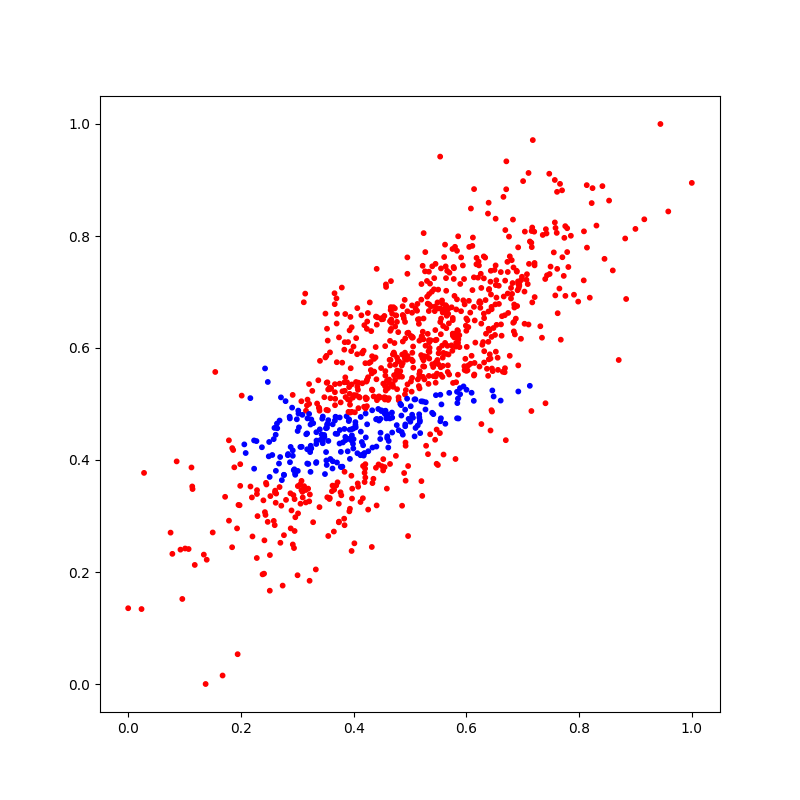

Data behind this chart, as committed beside it:
X_1, X_2, Y
0.6003, 0.5255, 1
0.3857, 0.5123, 0
0.6069, 0.6632, 0
0.4145, 0.4321, 1
0.3228, 0.4142, 1
0.6093, 0.5861, 0
0.4576, 0.709, 0
0.4469, 0.5116, 0
0.7422, 0.8045, 0
0.5633, 0.7457, 0
0.7075, 0.7318, 0
0.3856, 0.4354, 1
0.4861, 0.5884, 0
0.3875, 0.478, 1
0.4915, 0.4602, 1
0.4626, 0.5104, 0
0.6971, 0.7212, 0
0.3851, 0.6607, 0
0.4365, 0.5578, 0
0.5833, 0.6869, 0
0.6207, 0.7256, 0
0.6181, 0.7609, 0
0.4622, 0.434, 1
0.5163, 0.4816, 1
0.7909, 0.6951, 0
0.5652, 0.6667, 0
0.2286, 0.3462, 0
0.6811, 0.6966, 0
0.6227, 0.6811, 0
0.2608, 0.3452, 0
0.3535, 0.5387, 0
0.5165, 0.5535, 0
0.5174, 0.4681, 1
0.5328, 0.5359, 0
0.3701, 0.5746, 0
0.3786, 0.3873, 1
0.716, 0.7801, 0
0.6404, 0.7054, 0
0.5508, 0.5906, 0
0.4908, 0.5815, 0
0.4258, 0.3114, 0
0.6395, 0.8595, 0
0.5877, 0.6016, 0
0.5623, 0.6091, 0
0.3965, 0.637, 0
0.45, 0.4881, 1
0.3774, 0.4146, 1
0.5645, 0.6354, 0
0.392, 0.4725, 1
0.4569, 0.524, 0
0.5169, 0.5488, 0
0.2837, 0.4106, 1
0.7578, 0.6939, 0
0.5232, 0.5044, 1
0.6467, 0.5588, 0
0.5425, 0.7048, 0
0.7066, 0.7218, 0
0.524, 0.578, 0
0.9, 0.8127, 0
0.3843, 0.5236, 0
... 940 more rows
